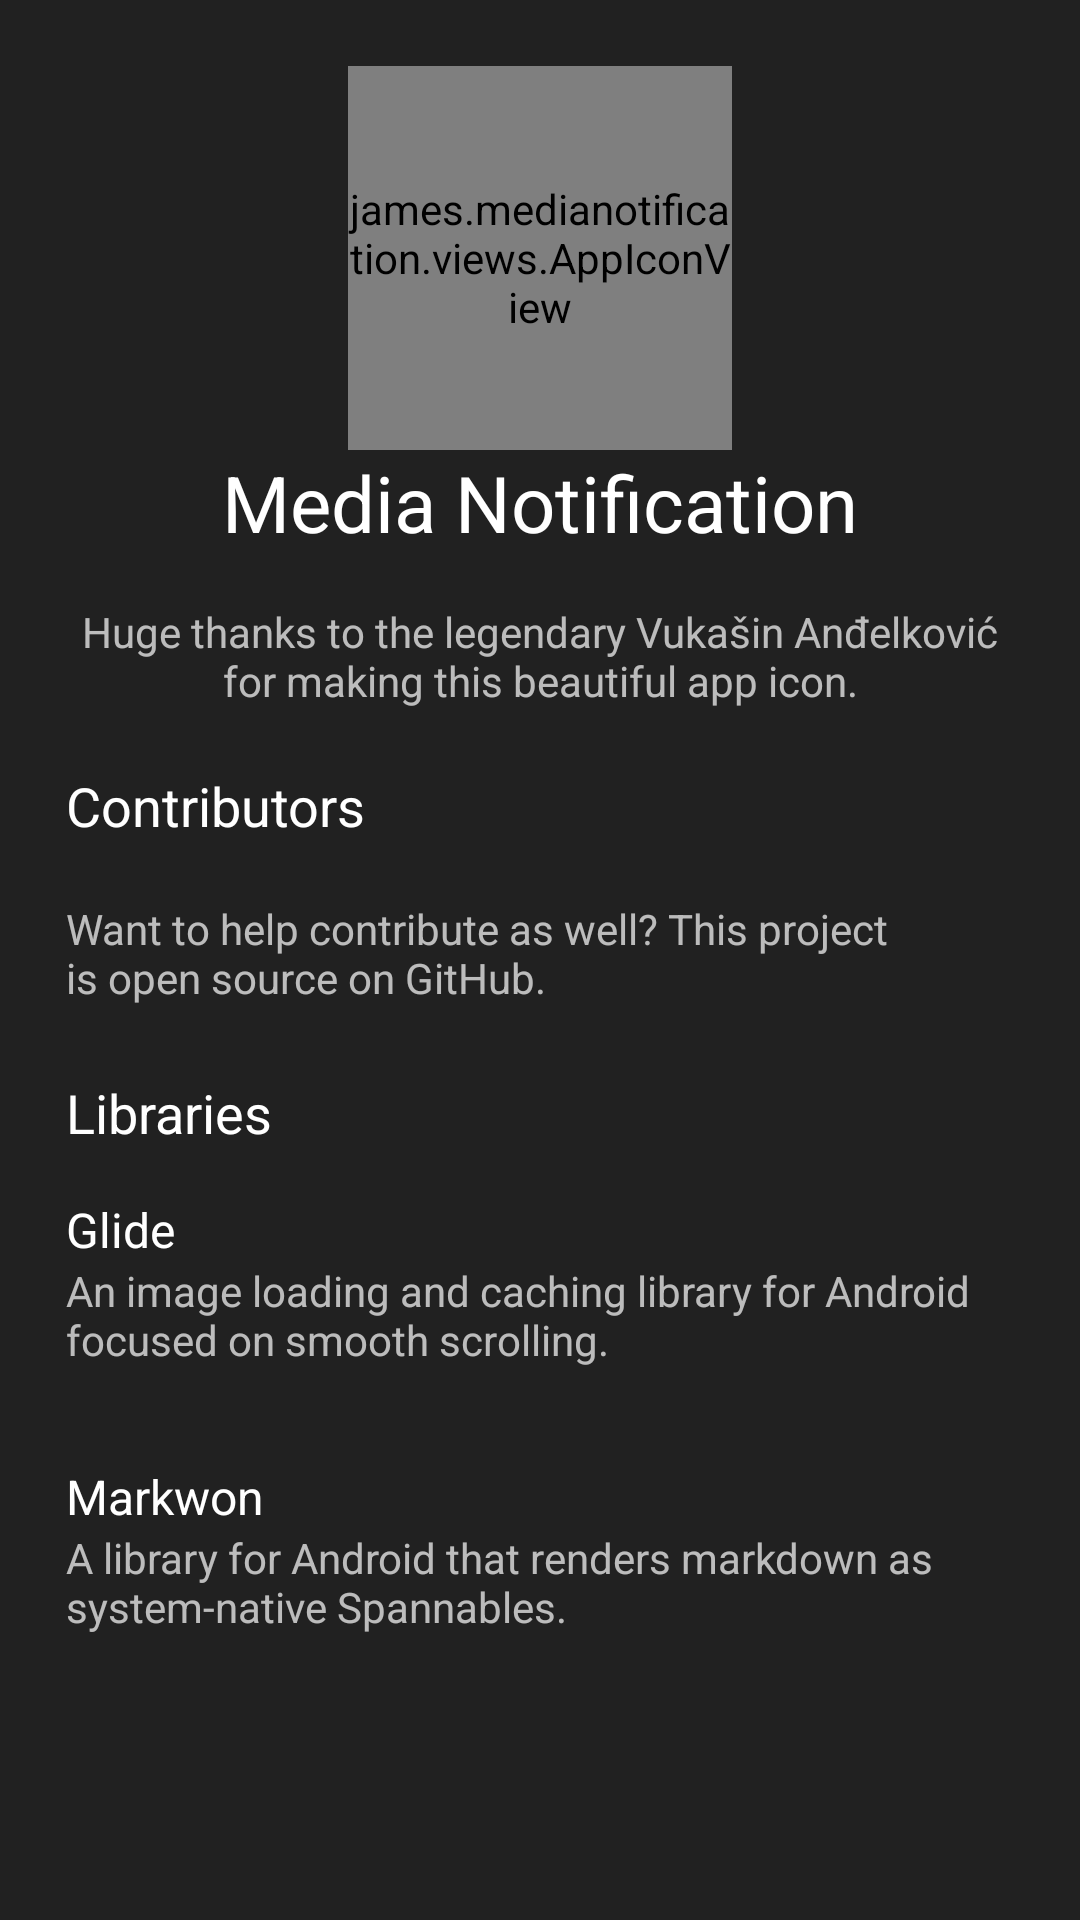

Reconstruct the res/layout file that produces this screen, plus the resources it refers to.
<!-- AndroidManifest.xml: application theme AppTheme -->
<!-- res/layout/dialog_about.xml -->
<?xml version="1.0" encoding="utf-8"?>
<ScrollView xmlns:android="http://schemas.android.com/apk/res/android"
    xmlns:app="http://schemas.android.com/apk/res-auto"
    android:layout_width="match_parent"
    android:layout_height="wrap_content"
    android:minHeight="300dp"
    android:minWidth="400dp"
    android:orientation="vertical">

    <LinearLayout
        android:layout_width="match_parent"
        android:layout_height="wrap_content"
        android:orientation="vertical">

        <james.medianotification.views.AppIconView
            android:layout_width="128dp"
            android:layout_height="128dp"
            android:layout_gravity="center_horizontal"
            android:layout_marginLeft="22dp"
            android:layout_marginRight="22dp"
            android:layout_marginTop="22dp" />

        <TextView
            android:layout_width="match_parent"
            android:layout_height="wrap_content"
            android:layout_marginBottom="8dp"
            android:layout_marginLeft="22dp"
            android:layout_marginRight="22dp"
            android:gravity="center_horizontal"
            android:text="@string/app_name"
            android:textAlignment="center"
            android:textColor="?android:textColorPrimary"
            android:textSize="26sp" />

        <TextView
            android:id="@+id/vuk"
            android:layout_width="wrap_content"
            android:layout_height="wrap_content"
            android:background="?attr/selectableItemBackground"
            android:gravity="center_horizontal"
            android:paddingBottom="8dp"
            android:paddingLeft="22dp"
            android:paddingRight="22dp"
            android:paddingTop="8dp"
            android:text="@string/msg_vuk"
            android:textAlignment="center"
            android:textColor="?android:textColorSecondary"
            android:textSize="14sp" />

        <TextView
            android:layout_width="match_parent"
            android:layout_height="wrap_content"
            android:layout_marginBottom="8dp"
            android:layout_marginLeft="22dp"
            android:layout_marginRight="22dp"
            android:layout_marginTop="12dp"
            android:text="@string/title_contributors"
            android:textColor="?android:textColorPrimary"
            android:textSize="18sp" />

        <android.support.v7.widget.RecyclerView
            android:id="@+id/contributors"
            android:layout_width="match_parent"
            android:layout_height="wrap_content" />

        <LinearLayout
            android:id="@+id/github"
            android:layout_width="match_parent"
            android:layout_height="wrap_content"
            android:background="?attr/selectableItemBackground"
            android:gravity="center_vertical"
            android:orientation="horizontal"
            android:paddingBottom="8dp"
            android:paddingLeft="22dp"
            android:paddingRight="22dp"
            android:paddingTop="8dp">

            <TextView
                android:layout_width="0dp"
                android:layout_height="wrap_content"
                android:layout_weight="1"
                android:text="@string/msg_open_source"
                android:textColor="?android:textColorSecondary"
                android:textSize="14sp" />

            <ImageView
                android:layout_width="42dp"
                android:layout_height="42dp"
                android:scaleType="centerInside"
                app:srcCompat="@drawable/ic_github" />

        </LinearLayout>

        <TextView
            android:layout_width="match_parent"
            android:layout_height="wrap_content"
            android:layout_marginBottom="8dp"
            android:layout_marginLeft="22dp"
            android:layout_marginRight="22dp"
            android:layout_marginTop="12dp"
            android:text="@string/title_libraries"
            android:textColor="?android:textColorPrimary"
            android:textSize="18sp" />

        <LinearLayout
            android:id="@+id/glide"
            android:layout_width="match_parent"
            android:layout_height="wrap_content"
            android:layout_marginBottom="16dp"
            android:background="?attr/selectableItemBackground"
            android:orientation="vertical"
            android:paddingBottom="8dp"
            android:paddingLeft="22dp"
            android:paddingRight="22dp"
            android:paddingTop="8dp">

            <TextView
                android:layout_width="match_parent"
                android:layout_height="wrap_content"
                android:text="@string/title_glide"
                android:textColor="?android:textColorPrimary"
                android:textSize="16sp" />

            <TextView
                android:layout_width="match_parent"
                android:layout_height="wrap_content"
                android:text="@string/desc_glide"
                android:textColor="?android:textColorSecondary"
                android:textSize="14sp" />

        </LinearLayout>

        <LinearLayout
            android:id="@+id/markwon"
            android:layout_width="match_parent"
            android:layout_height="wrap_content"
            android:layout_marginBottom="16dp"
            android:background="?attr/selectableItemBackground"
            android:orientation="vertical"
            android:paddingBottom="8dp"
            android:paddingLeft="22dp"
            android:paddingRight="22dp"
            android:paddingTop="8dp">

            <TextView
                android:layout_width="match_parent"
                android:layout_height="wrap_content"
                android:text="@string/title_markwon"
                android:textColor="?android:textColorPrimary"
                android:textSize="16sp" />

            <TextView
                android:layout_width="match_parent"
                android:layout_height="wrap_content"
                android:text="@string/desc_markwon"
                android:textColor="?android:textColorSecondary"
                android:textSize="14sp" />

        </LinearLayout>

    </LinearLayout>

</ScrollView>
<!-- resources referenced by this layout -->
<resources>
  <string name="app_name">Media Notification</string>
  <string name="desc_glide">An image loading and caching library for Android focused on smooth scrolling.</string>
  <string name="desc_markwon">A library for Android that renders markdown as system-native Spannables.</string>
  <string name="msg_open_source">Want to help contribute as well? This project is open source on GitHub.</string>
  <string name="msg_vuk">Huge thanks to the legendary Vukašin Anđelković for making this beautiful app icon.</string>
  <string name="title_contributors">Contributors</string>
  <string name="title_glide">Glide</string>
  <string name="title_libraries">Libraries</string>
  <string name="title_markwon">Markwon</string>
  <style name="AppTheme" parent="Theme.AppCompat.NoActionBar">
          <item name="colorPrimary">@color/colorPrimary</item>
          <item name="colorPrimaryDark">@color/colorPrimaryDark</item>
          <item name="colorAccent">@color/colorAccent</item>
          <item name="colorButtonNormal">@color/colorAccent</item>
          <item name="android:windowBackground">@color/colorBackground</item>
      </style>
  <color name="colorPrimary">#EA1F1F</color>
  <color name="colorPrimaryDark">#BB1919</color>
  <color name="colorAccent">#FA2F2F</color>
  <color name="colorBackground">#212121</color>
</resources>
